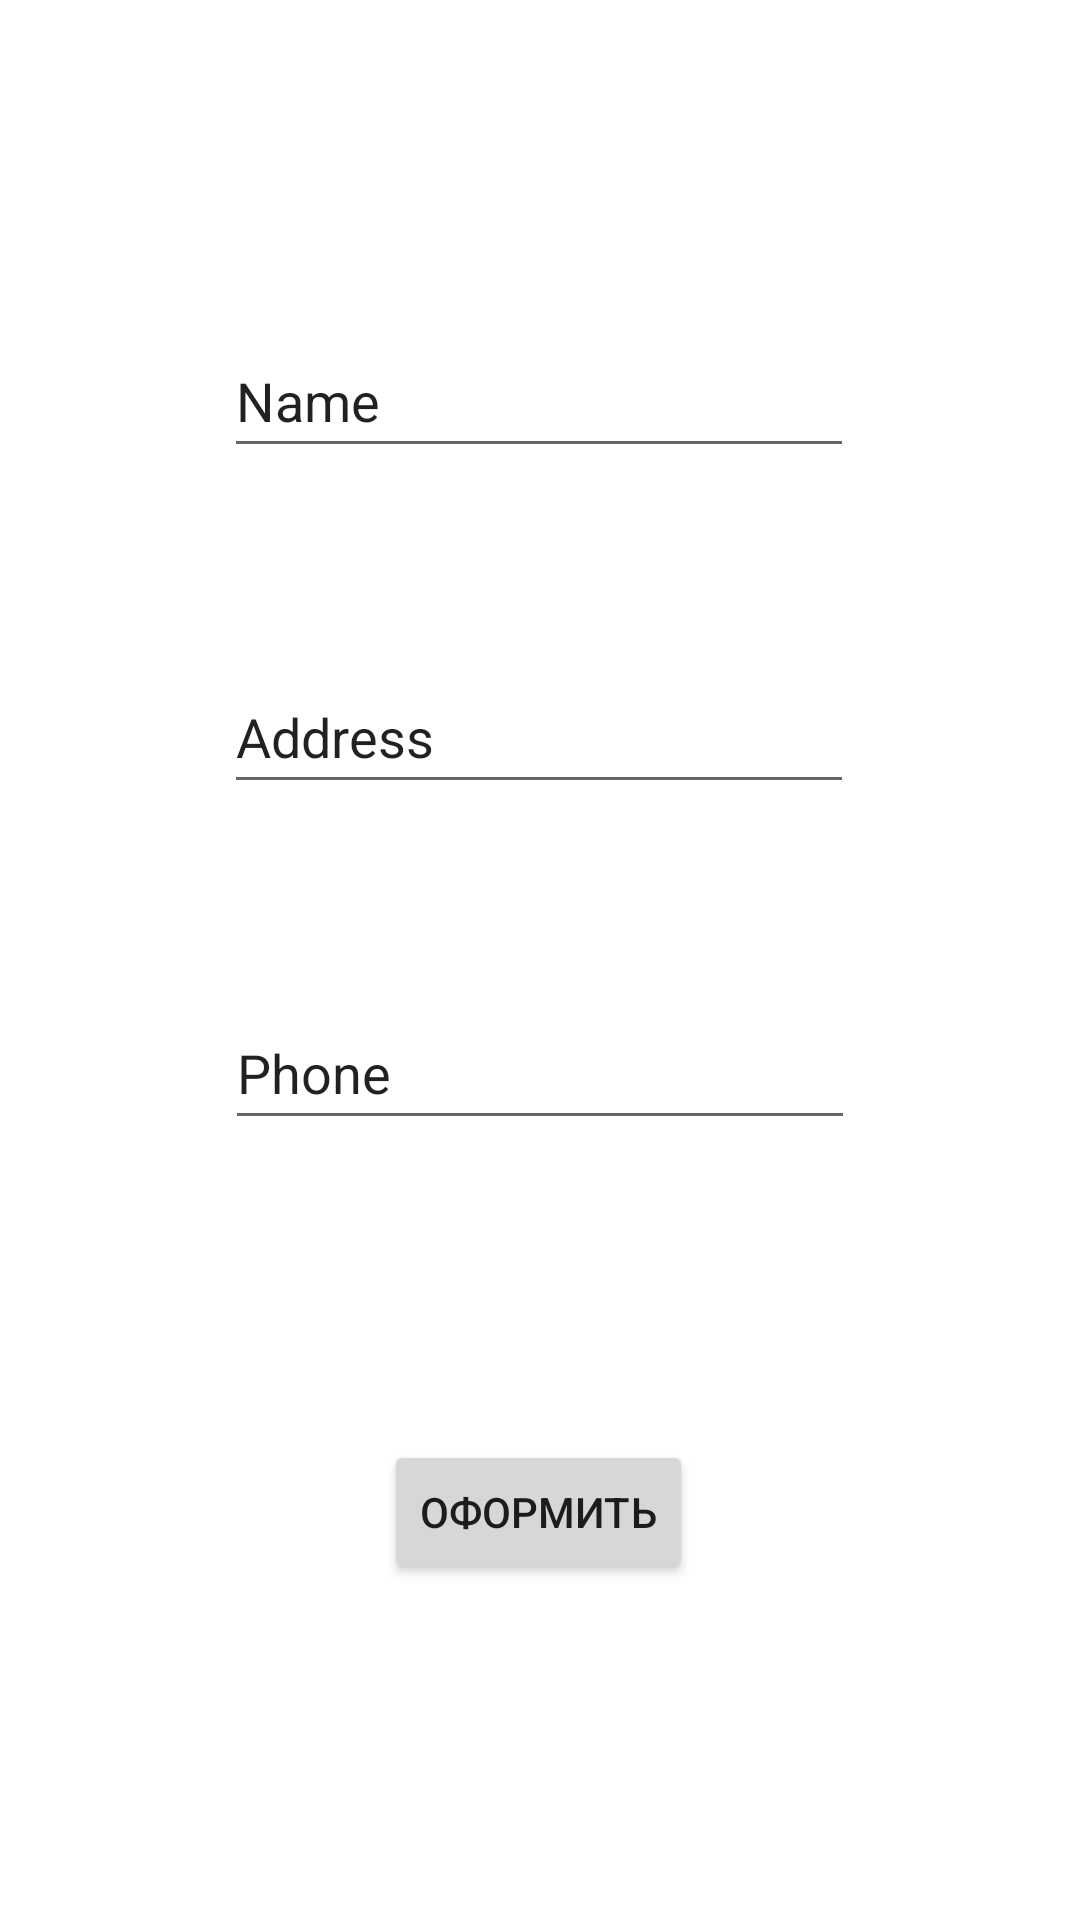

Layout XML and referenced resources for this Android screen:
<!-- AndroidManifest.xml: application theme Theme.Cakes -->
<!-- res/layout/fragment_address_input.xml -->
<?xml version="1.0" encoding="utf-8"?>
<androidx.constraintlayout.widget.ConstraintLayout xmlns:android="http://schemas.android.com/apk/res/android"
    xmlns:app="http://schemas.android.com/apk/res-auto"
    xmlns:tools="http://schemas.android.com/tools"
    android:layout_width="match_parent"
    android:layout_height="match_parent"
    tools:context=".ui.notifications.AddressInputFragment">

    <Button
        android:id="@+id/input_address_btn"
        android:layout_width="wrap_content"
        android:layout_height="wrap_content"
        android:layout_marginTop="100dp"
        android:text="Оформить"
        app:layout_constraintEnd_toEndOf="parent"
        app:layout_constraintHorizontal_bias="0.498"
        app:layout_constraintStart_toStartOf="parent"
        app:layout_constraintTop_toBottomOf="@+id/input_address_phone" />

    <EditText
        android:id="@+id/input_address_name"
        android:layout_width="wrap_content"
        android:layout_height="48dp"
        android:layout_marginTop="108dp"
        android:ems="10"
        android:inputType="text"
        android:text="Name"
        app:layout_constraintEnd_toEndOf="parent"
        app:layout_constraintHorizontal_bias="0.497"
        app:layout_constraintStart_toStartOf="parent"
        app:layout_constraintTop_toTopOf="parent" />

    <EditText
        android:id="@+id/input_address_address"
        android:layout_width="wrap_content"
        android:layout_height="48dp"
        android:layout_marginTop="64dp"
        android:ems="10"
        android:inputType="text"
        android:text="Address"
        app:layout_constraintEnd_toEndOf="parent"
        app:layout_constraintHorizontal_bias="0.497"
        app:layout_constraintStart_toStartOf="parent"
        app:layout_constraintTop_toBottomOf="@+id/input_address_name" />

    <EditText
        android:id="@+id/input_address_phone"
        android:layout_width="wrap_content"
        android:layout_height="48dp"
        android:layout_marginTop="64dp"
        android:ems="10"
        android:inputType="text"
        android:text="Phone"
        app:layout_constraintEnd_toEndOf="parent"
        app:layout_constraintStart_toStartOf="parent"
        app:layout_constraintTop_toBottomOf="@+id/input_address_address" />

</androidx.constraintlayout.widget.ConstraintLayout>
<!-- resources referenced by this layout -->
<resources>
  <style name="Theme.Cakes" parent="Theme.MaterialComponents.DayNight.DarkActionBar">
          
          <item name="colorPrimary">@color/pink</item>
          <item name="colorPrimaryVariant">@color/pink</item>
          <item name="colorOnPrimary">@color/white</item>
          
          <item name="colorSecondary">@color/teal_200</item>
          <item name="colorSecondaryVariant">@color/teal_700</item>
          <item name="colorOnSecondary">@color/black</item>
          
          <item name="android:statusBarColor">?attr/colorPrimaryVariant</item>
          
      </style>
  <color name="pink">#FF69B4</color>
  <color name="white">#FFFFFFFF</color>
  <color name="teal_200">#FF03DAC5</color>
  <color name="teal_700">#FF018786</color>
  <color name="black">#FF000000</color>
</resources>
